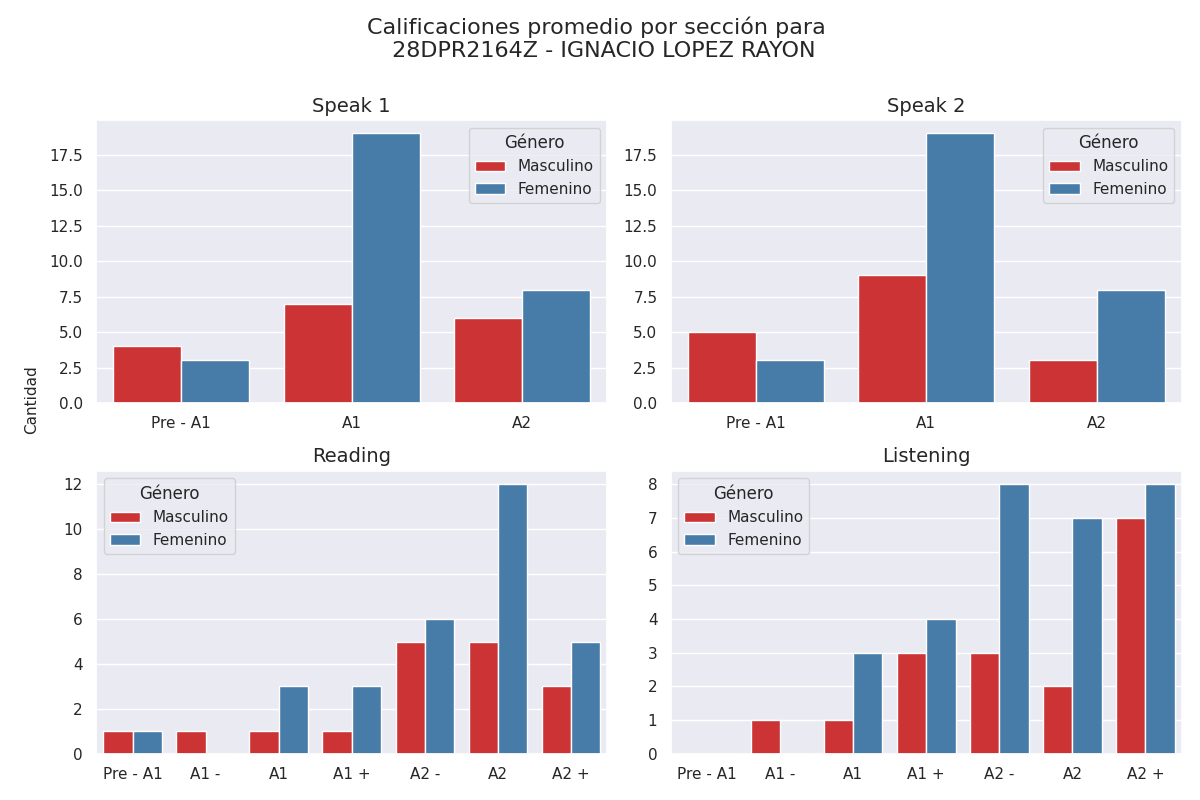

Data behind this chart, as committed beside it:
Sección, Calificación, Cantidad de alumnos con esa calificación, Género
speak 1, Pre - A1, 4, Masculino
speak 1, A1, 7, Masculino
speak 1, A2, 6, Masculino
speak 2, Pre - A1, 5, Masculino
speak 2, A1, 9, Masculino
speak 2, A2, 3, Masculino
reading, Pre - A1, 1, Masculino
reading, A1 -, 1, Masculino
reading, A1, 1, Masculino
reading, A1 +, 1, Masculino
reading, A2 -, 5, Masculino
reading, A2, 5, Masculino
reading, A2 +, 3, Masculino
listening, Pre - A1, 0, Masculino
listening, A1 -, 1, Masculino
listening, A1, 1, Masculino
listening, A1 +, 3, Masculino
listening, A2 -, 3, Masculino
listening, A2, 2, Masculino
listening, A2 +, 7, Masculino
speak 1, Pre - A1, 3, Femenino
speak 1, A1, 19, Femenino
speak 1, A2, 8, Femenino
speak 2, Pre - A1, 3, Femenino
speak 2, A1, 19, Femenino
speak 2, A2, 8, Femenino
reading, Pre - A1, 1, Femenino
reading, A1 -, 0, Femenino
reading, A1, 3, Femenino
reading, A1 +, 3, Femenino
reading, A2 -, 6, Femenino
reading, A2, 12, Femenino
reading, A2 +, 5, Femenino
listening, Pre - A1, 0, Femenino
listening, A1 -, 0, Femenino
listening, A1, 3, Femenino
listening, A1 +, 4, Femenino
listening, A2 -, 8, Femenino
listening, A2, 7, Femenino
listening, A2 +, 8, Femenino
